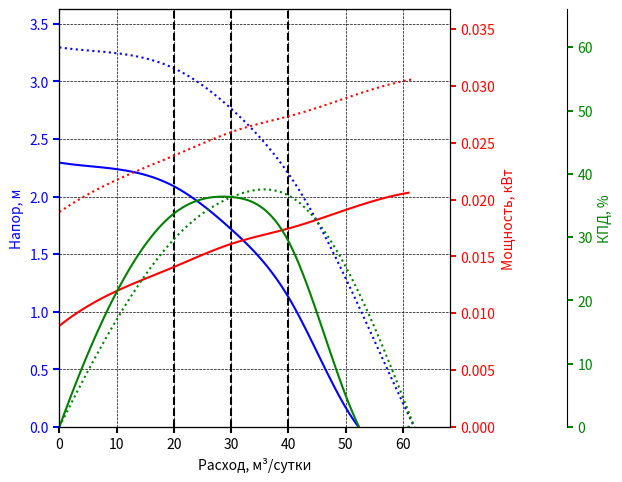

Python code for this plot:

import numpy as np
import matplotlib.pyplot as plt
from scipy.interpolate import CubicSpline


class GraphData:
    def __init__(self, flw:list, lft: list, pwr: list, line_style = '-'):
        _flw, _lft, _pwr = flw, lft[::-1], pwr[::-1]
        _clr = [clr+line_style for clr in ('k', 'b', 'r', 'g')]
        self._data = {
            'flw': {'spln': None, 'vals': _flw, 'color': _clr[0]},
            'lft': {'spln': None, 'vals': _lft, 'color': _clr[1]},
            'pwr': {'spln': None, 'vals': _pwr, 'color': _clr[2]},
            'eff': {'spln': None, 'vals': self.calculate_effs(
                _flw, _lft, _pwr), 'color': _clr[3]}
        }
        self._create_splines()

    def vals(self, name):
        return self._data[name]['vals'] if name in self._data else None

    def spline(self, name):
        return self._data[name]['spln'] if name in self._data else None

    def color(self, name):
        return self._data[name]['color'] if name in self._data else 'k'

    def _create_values(self, strs_of_vals: dict):
        for key in self._data:
            if not key == 'eff':
                vals = self.parse_values(strs_of_vals[key], not key == 'flw')
                self._data[key].update({'vals': vals})
            else:
                self._data[key].update({'vals': self.calculate_effs(
                    self.vals('flw'),
                    self.vals('lft'),
                    self.vals('pwr')
                )})

    def _create_splines(self):
        for key in ('lft', 'pwr', 'eff'):
            self._data[key].update({'spln': CubicSpline(
                self.vals('flw'),
                self.vals(key)
            )})

    @staticmethod
    def parse_values(str_of_vals, do_reverse):
        result = [float(val) for val in str_of_vals.split(',')]
        return result if not do_reverse else result[::-1]

    @staticmethod
    def calculate_effs(flw: list, lft: list, pwr: list):
        result = []
        count = len(flw)
        if count == len(lft) and count == len(pwr):
            for i in range(count):
                N = 9.81 * lft[i] * flw[i] / (24 * 3600)
                eff = N / pwr[i]
                # eff = flows[i] * lifts[i] / (136000 * powers[i]) * 100
                result.append(eff * 100)
        return result


class PumpGraph:
    def __init__(self):
        self._plots = {
            'lft':{
                'canvas': None,
                'curve': None,
                'label': 'Напор, м',
                'color': 'b',
                'limit': 1.1
            },
            'pwr':{
                'canvas': None,
                'curve': None,
                'label': 'Мощность, кВт',
                'color': 'r',
                'limit': 1.2
            },
            'eff':{
                'canvas': None,
                'curve': None,
                'label': 'КПД, %',
                'color': 'g',
                'limit': 1.8
            }
        }
        figure, self._plots['lft']['canvas'] = plt.subplots()
        figure.subplots_adjust(
            left=0.09, top=0.98, right=0.70)
        self._plots['pwr']['canvas'] = self._plots['lft']['canvas'].twinx()
        self._plots['eff']['canvas'] = self._plots['lft']['canvas'].twinx()
        self._plots['eff']['canvas'].spines.right.set_position(("axes", 1.3))

    def create_cubic_splines(self, pump_graph_data: GraphData):
        pgd = pump_graph_data
        rng = np.linspace(0, max(pgd.vals('flw')), 100)
        for name, item in self._plots.items():
            curves = item['canvas'].plot(
                rng, pgd.spline(name)(rng), pgd.color(name))
            item['curve'] = curves[0] if curves else None

    def setup_plots(self, pump_graph_data: GraphData):
        pgd = pump_graph_data
        tkw = dict(size=4, width=1.5)
        axis_x = self._plots['lft']['canvas']
        axis_x.set_xlabel('Расход, м³/сутки')
        axis_x.set_xlim(0, max(pgd.vals('flw')) * 1.1)
        axis_x.tick_params(axis='x', **tkw)
        for name, item in self._plots.items():
            item['canvas'].set_ylabel(item['label'])
            item['canvas'].set_ylim(0, max(pgd.vals(name)) * item['limit'])
            item['canvas'].yaxis.label.set_color(item['color'])
            item['canvas'].tick_params(axis='y', colors=item['color'], **tkw)

    def clear_data(self):
        for item in self._plots.values():
            item['curve'] = None

    def set_nominal(self, min: float, nom: float, max: float):
        axis_x = self._plots['lft']['canvas']
        axis_x.axvline(linestyle='--', color='k', x=min)
        axis_x.axvline(linestyle='--', color='k', x=nom)
        axis_x.axvline(linestyle='--', color='k', x=max)
        axis_x.grid(linestyle='--', linewidth=0.5, color='k')


data = {
    'flw': [0.0,10.3333,20.6667,31.0,41.3333,51.6667,62.0],
    'lft': [0.0,1.1165,2.101,2.718,3.0988,3.2432,3.2957],
    'pwr': [0.0306,0.0292,0.0275,0.0261,0.024,0.0218,0.0189]
}
dtat = {
    'flw': [0.0,9.3333,19.6667,30.0,40.3333,50.6667,61.0],
    'lft': [0.0,0.1165,1.101,1.718,2.0988,2.2432,2.2957],
    'pwr': [0.0206,0.0192,0.0175,0.0161,0.014,0.0118,0.0089]
}

pump_graph = PumpGraph()
graph_data = GraphData(**data, line_style=':')
graph_dtat = GraphData(**dtat)
pump_graph.create_cubic_splines(graph_data)
pump_graph.create_cubic_splines(graph_dtat)
pump_graph.setup_plots(graph_data)
pump_graph.set_nominal(20, 30, 40)
plt.show()
pass
